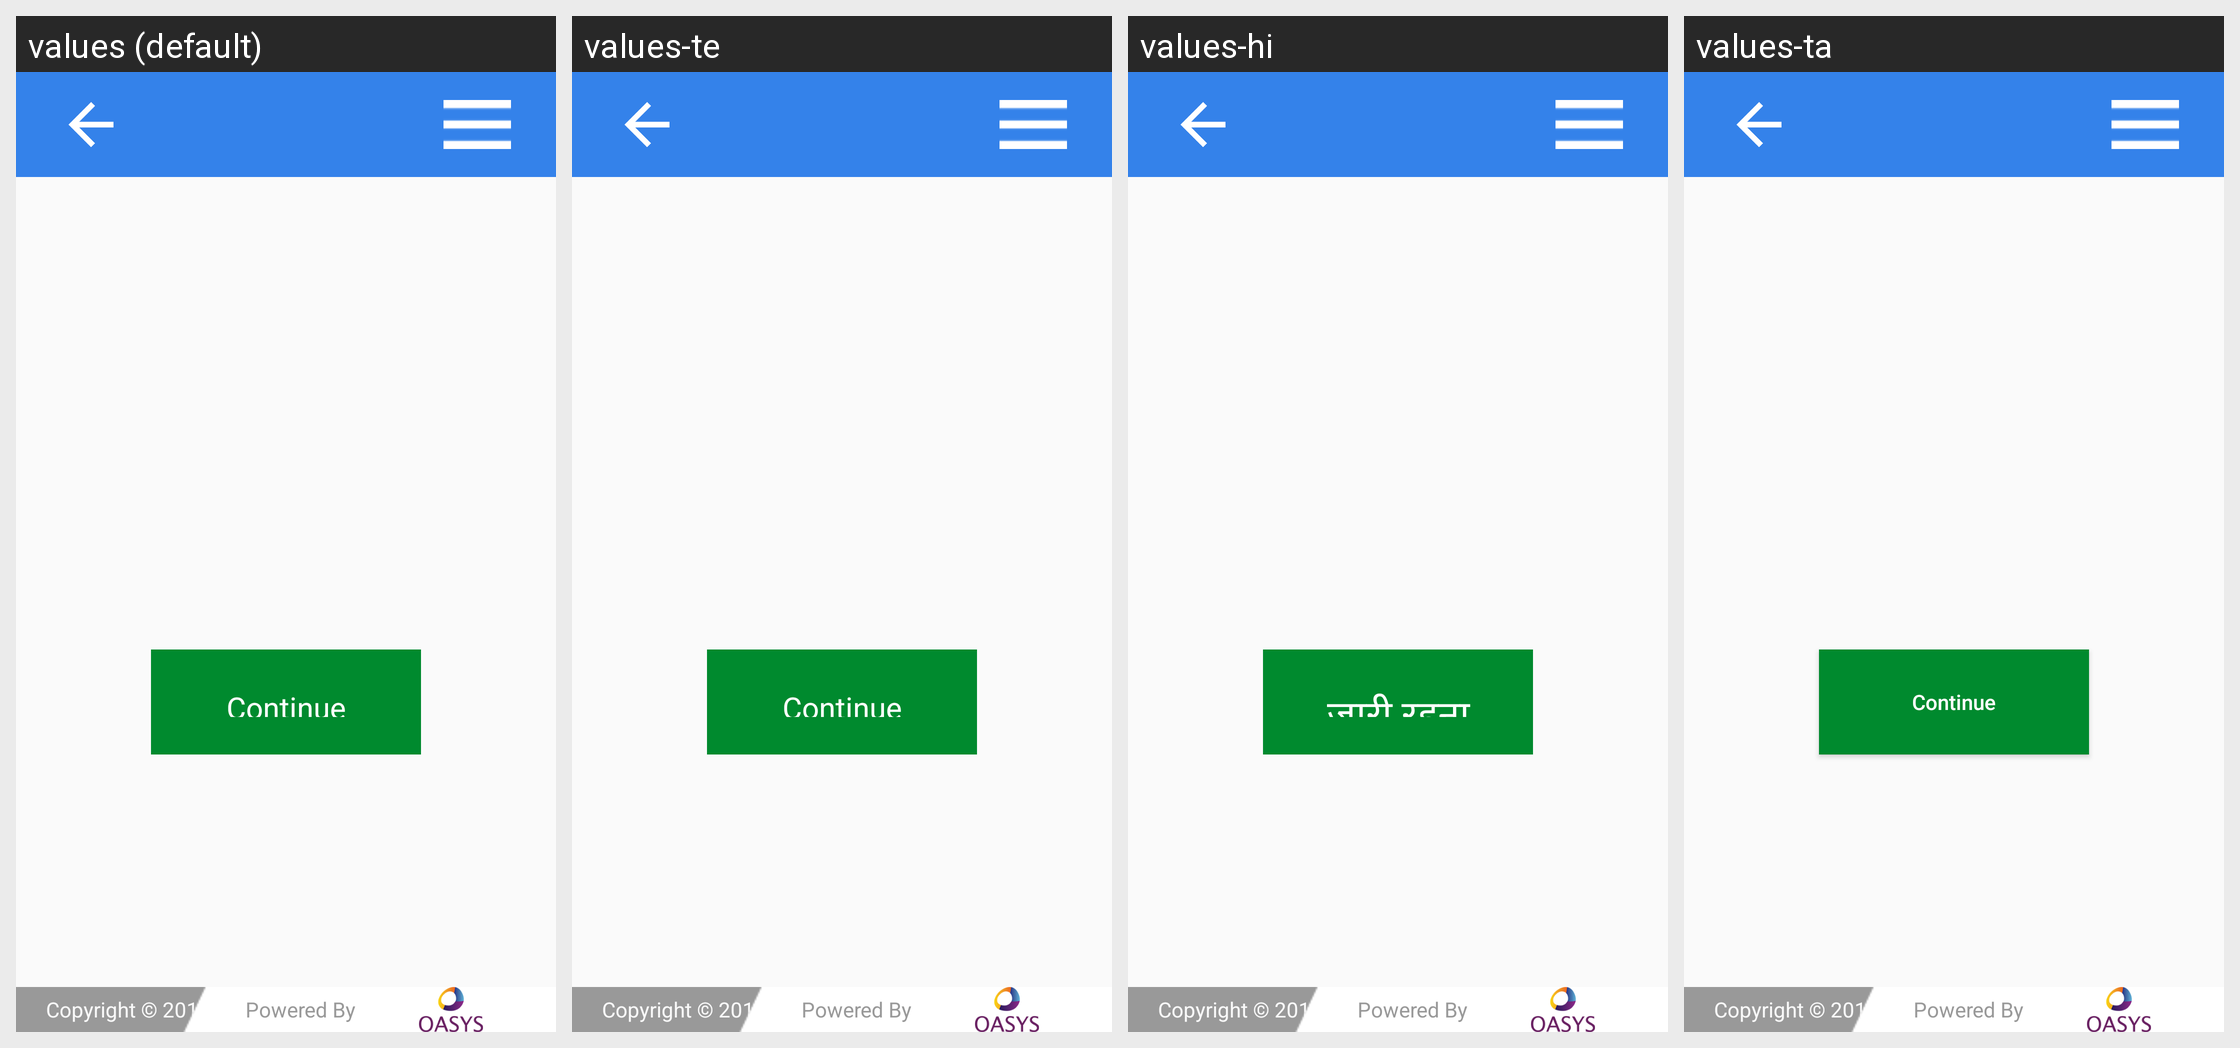

Translations of the strings shown on this Android screen, per locale in the grid:
Android screen res/layout/activity_success_failure.xml rendered under 4 locales, left to right: values (default), values-te, values-hi, values-ta. Device: Nexus 5 (rendered at 1080×1920; each locale shown at half size, 540×960, under a caption strip naming it); theme AppTheme.
Strings drawn on this screen, with the default value and each locale's value (text and hints the layout hard-codes, and strings that could not be matched under every locale, appear in the picture but are not listed):

sales
  values: Continue
  values-te: Continue
  values-hi: जारी रहना
  values-ta: Continue  [not translated; the default value is used]

loginPageCopyright
  values: Copyright © 2017 TELANGANA PDS
  values-te: Copyright © 2017 TELANGANA PDS
  values-hi: Copyright © 2017 UPPDS
  values-ta: Copyright © 2017 TELANGANA PDS  [not translated; the default value is used]
